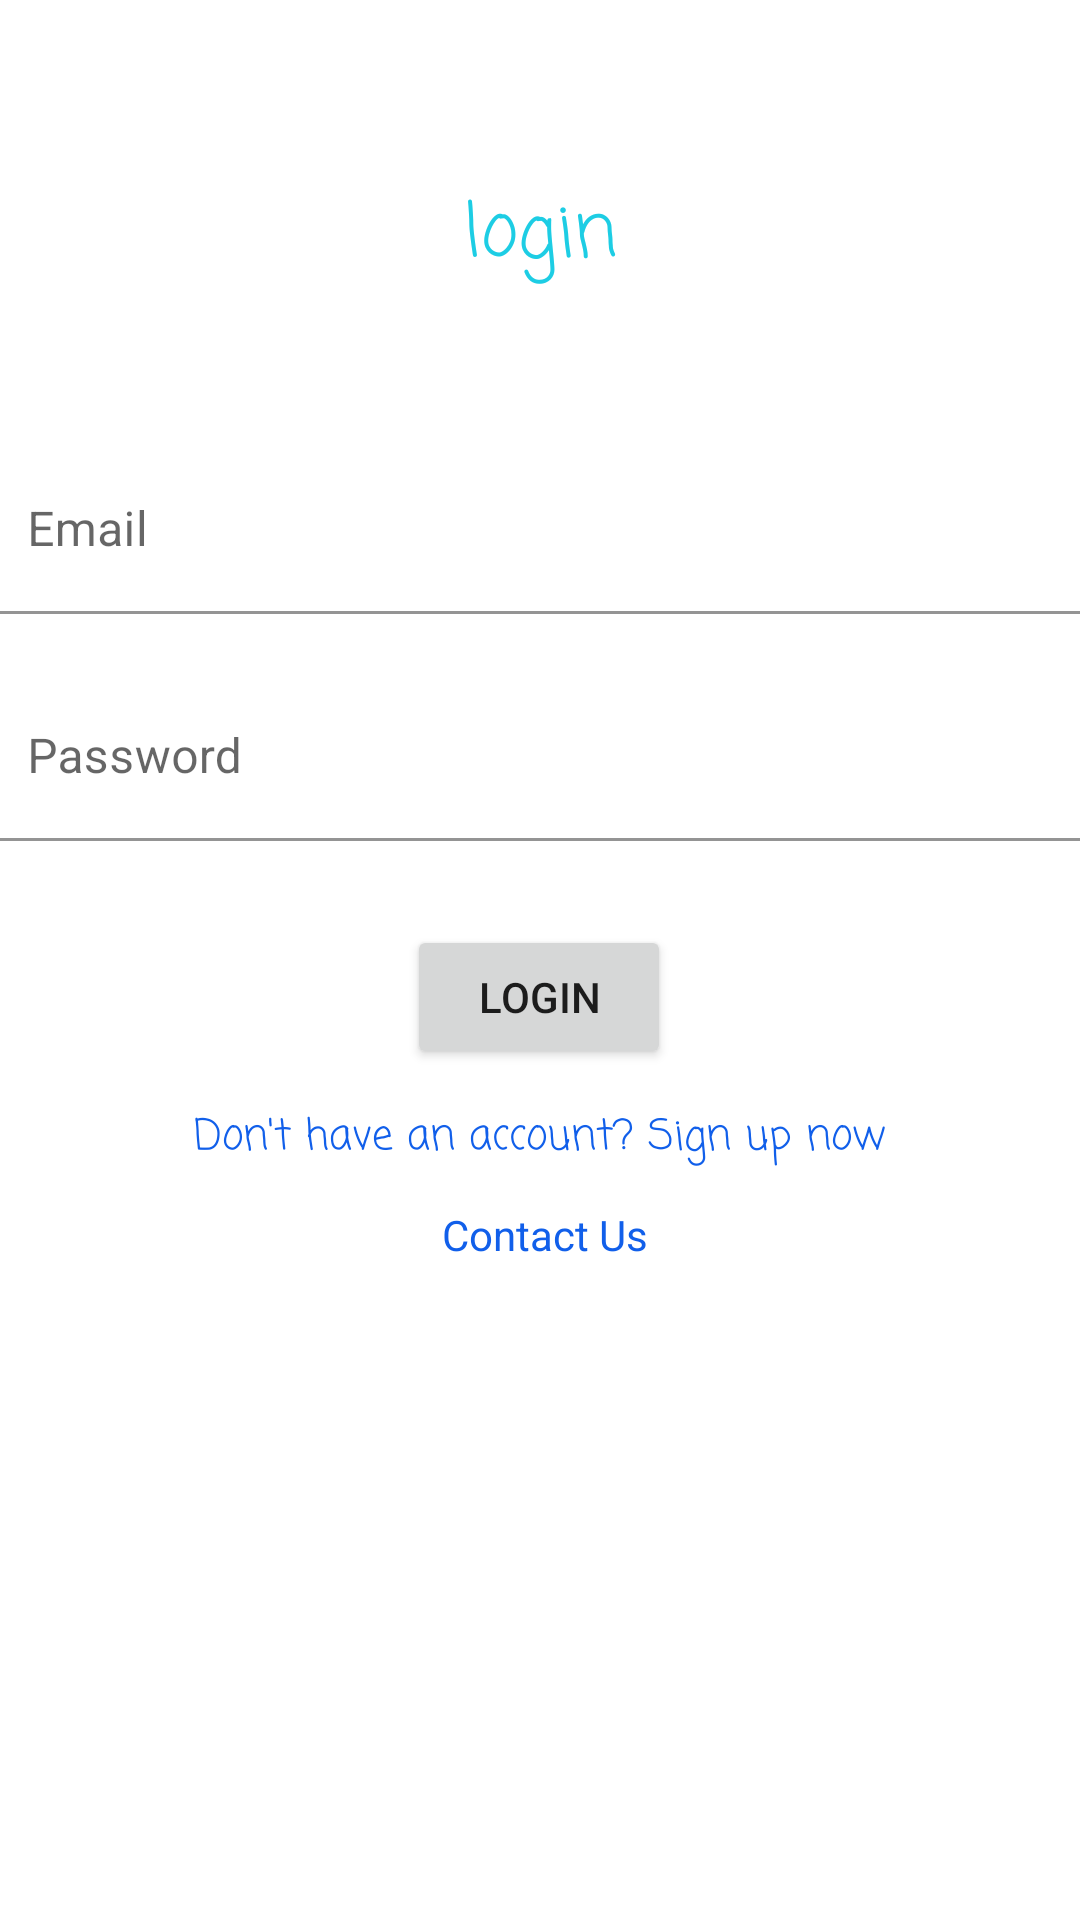

Reconstruct the res/layout file that produces this screen, plus the resources it refers to.
<!-- AndroidManifest.xml: application theme Theme.OrgTuwaiqHospitalAppointment -->
<!-- res/layout/activity_log_in_page.xml -->
<?xml version="1.0" encoding="utf-8"?>
<androidx.constraintlayout.widget.ConstraintLayout xmlns:android="http://schemas.android.com/apk/res/android"
    xmlns:app="http://schemas.android.com/apk/res-auto"
    xmlns:tools="http://schemas.android.com/tools"
    android:layout_width="match_parent"
    android:layout_height="match_parent"
    tools:context=".view.Login.LoginActivity">

    <TextView
        android:id="@+id/textViewLoginLogo"
        android:layout_width="wrap_content"
        android:layout_height="wrap_content"
        android:layout_marginStart="16dp"
        android:layout_marginTop="60dp"
        android:layout_marginEnd="16dp"
        android:fontFamily="casual"
        android:shadowColor="#0CCCCC"
        android:text="@string/login_page"
        android:textColor="#1DCDE4"
        android:textSize="24sp"
        app:layout_constraintEnd_toEndOf="parent"
        app:layout_constraintStart_toStartOf="parent"
        app:layout_constraintTop_toTopOf="parent" />

    <com.google.android.material.textfield.TextInputLayout
        android:id="@+id/textInputEmail"
        android:layout_width="409dp"
        android:layout_height="wrap_content"
        android:layout_marginStart="50dp"
        android:layout_marginTop="52dp"
        android:layout_marginEnd="16dp"
        app:boxBackgroundColor="#FFFFFF"
        app:layout_constraintEnd_toEndOf="parent"
        app:layout_constraintStart_toStartOf="parent"
        app:layout_constraintTop_toBottomOf="@+id/textViewLoginLogo">

        <com.google.android.material.textfield.TextInputEditText
            android:id="@+id/textInputEmail1"
            android:layout_width="match_parent"
            android:layout_height="wrap_content"
            android:hint="@string/email" />
    </com.google.android.material.textfield.TextInputLayout>

    <com.google.android.material.textfield.TextInputLayout
        android:id="@+id/textInputPassword"
        android:layout_width="409dp"
        android:layout_height="wrap_content"
        android:layout_marginStart="50dp"
        android:layout_marginTop="20dp"
        android:layout_marginEnd="16dp"
        app:boxBackgroundColor="#FFFFFF"
        app:layout_constraintEnd_toEndOf="parent"
        app:layout_constraintStart_toStartOf="parent"
        app:layout_constraintTop_toBottomOf="@+id/textInputEmail">

        <com.google.android.material.textfield.TextInputEditText
            android:id="@+id/textInputPassword1"
            android:layout_width="match_parent"
            android:layout_height="wrap_content"
            android:hint="@string/password" />
    </com.google.android.material.textfield.TextInputLayout>

    <Button
        android:id="@+id/buttonLogin"
        android:layout_width="wrap_content"
        android:layout_height="wrap_content"
        android:layout_marginStart="16dp"
        android:layout_marginTop="28dp"
        android:layout_marginEnd="16dp"
        android:text="@string/login"
        app:layout_constraintEnd_toEndOf="parent"
        app:layout_constraintHorizontal_bias="0.498"
        app:layout_constraintStart_toStartOf="parent"
        app:layout_constraintTop_toBottomOf="@+id/textInputPassword"
        app:rippleColor="#009688"
        app:strokeColor="#009688" />

    <TextView
        android:id="@+id/textViewSignup"
        android:layout_width="wrap_content"
        android:layout_height="wrap_content"
        android:layout_marginStart="16dp"
        android:layout_marginTop="12dp"
        android:layout_marginEnd="16dp"
        android:fontFamily="casual"
        android:text="@string/don_t_have_an_account_sign_up_now"
        android:textColor="#115FEA"
        app:layout_constraintEnd_toEndOf="parent"
        app:layout_constraintStart_toStartOf="parent"
        app:layout_constraintTop_toBottomOf="@+id/buttonLogin" />

    <TextView
        android:id="@+id/textViewcontactus"
        android:layout_width="wrap_content"
        android:layout_height="wrap_content"
        android:layout_marginStart="16dp"
        android:layout_marginTop="12dp"
        android:layout_marginEnd="16dp"
        android:text=" Contact Us"
        android:textColor="#115FEA"
        app:layout_constraintEnd_toEndOf="parent"
        app:layout_constraintStart_toStartOf="parent"
        app:layout_constraintTop_toBottomOf="@+id/textViewSignup" />

</androidx.constraintlayout.widget.ConstraintLayout>
<!-- resources referenced by this layout -->
<resources>
  <string name="don_t_have_an_account_sign_up_now">Don\'t have an account? Sign up now</string>
  <string name="email">Email</string>
  <string name="login">Login</string>
  <string name="login_page">login</string>
  <string name="password">Password</string>
  <style name="Theme.OrgTuwaiqHospitalAppointment" parent="Theme.MaterialComponents.DayNight.DarkActionBar">
          
          <item name="colorPrimary">@color/purple_500</item>
          <item name="colorPrimaryVariant">@color/purple_700</item>
          <item name="colorOnPrimary">@color/white</item>
          
          <item name="colorSecondary">@color/teal_200</item>
          <item name="colorSecondaryVariant">@color/teal_700</item>
          <item name="colorOnSecondary">@color/black</item>
          
          <item name="android:statusBarColor" tools:targetApi="l">?attr/colorPrimaryVariant</item>
          
      </style>
  <color name="purple_500">#0CCCCC</color>
  <color name="purple_700">#0CCCCC</color>
  <color name="white">#FFFFFFFF</color>
  <color name="teal_200">#FF03DAC5</color>
  <color name="teal_700">#FF018786</color>
  <color name="black">#FF000000</color>
</resources>
